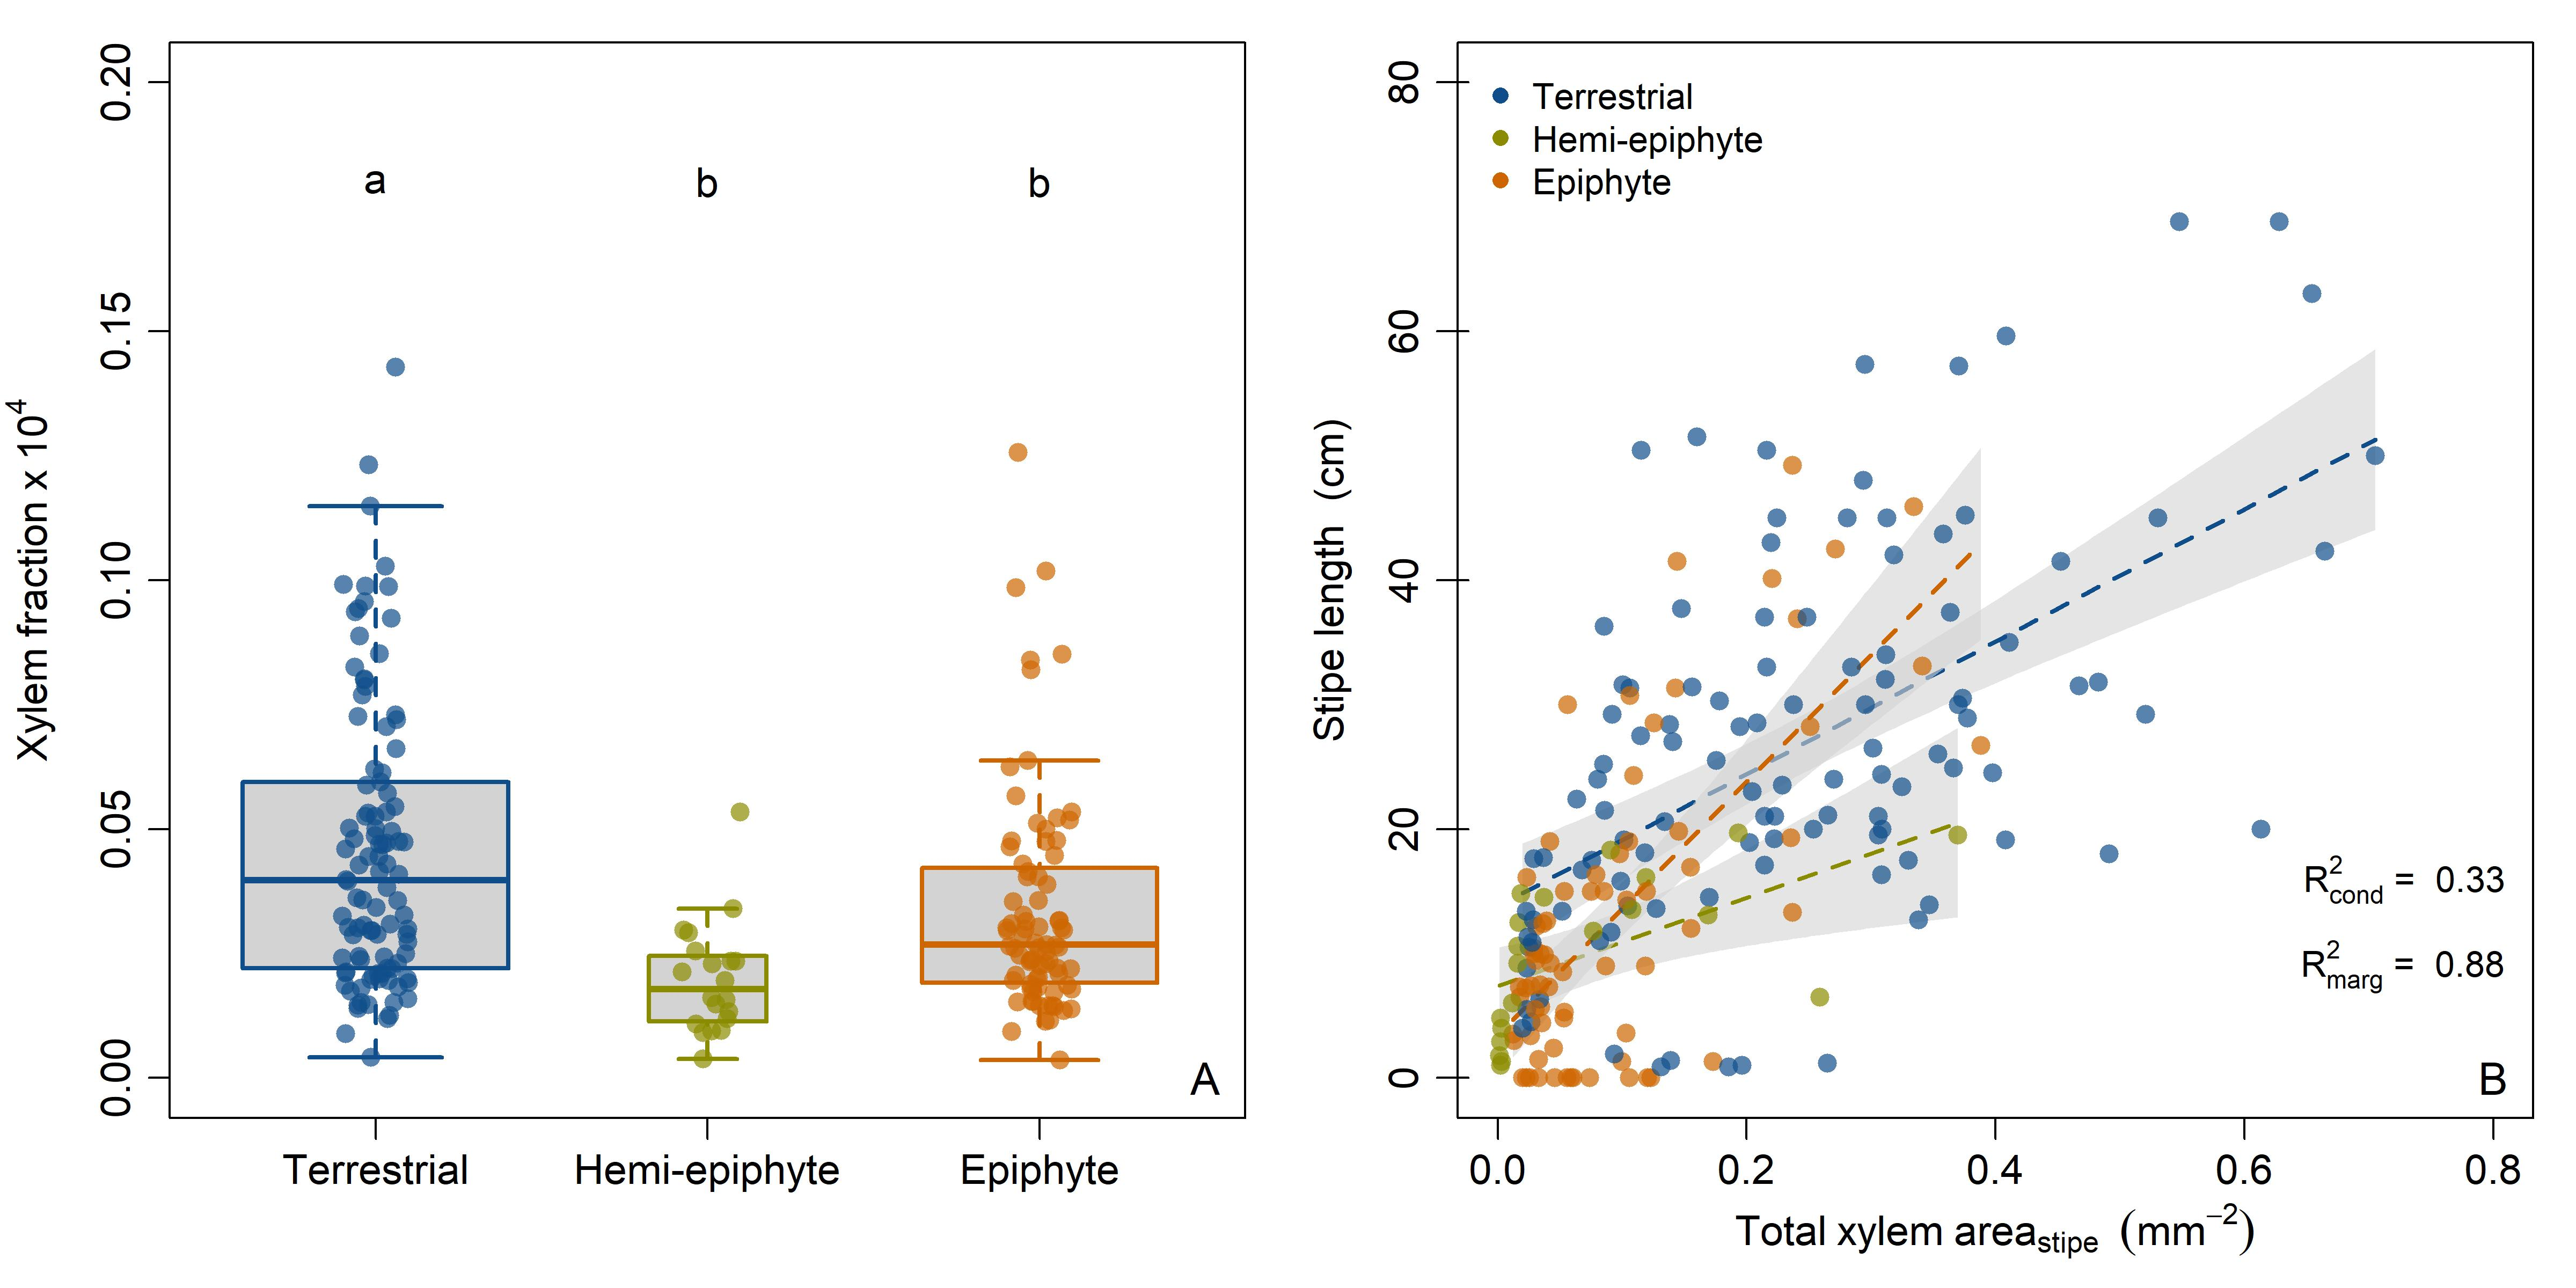

The script that saved this image:

#stipe bivariate plots

source("master_scripts/plot_objects.R")
source("functions_packages/basic_functions.R")
source("functions_packages/ci_functions.R")
library(plotrix)

alldata <- read.csv("calculated_data/ferns_traits_complete.csv")
alldata$id <- paste(alldata$genusspecies, alldata$plant_no, sep="-")
#reorder from ground to canopy 
alldata$niche2<-factor(alldata$niche2, 
                       levels=c("terrestrial", "hemi-epiphyte", "epiphyte"))
alldata_nona <- alldata[complete.cases(alldata$xylem_area_um2),]
alldata2 <- alldata_nona[alldata_nona$xylem_area_mm2 < .8,]
#remove outliers detected in stats (lomjap-hemi)
alldata3 <- alldata2[!alldata2$id  %in% c("lomjap-4","lomjap-3","lomjap-6"),]

alldata3$xylemfrac <- (alldata3$xylem_area_mm2 / (alldata3$lamina_area_cm2 * 100))*10000
#xylemfrac is unitless standardized stem xylem measurement (huber value)
#multiple x 100000 for ease of view


##separate habitat dataframes for all traits -----
terr <- alldata3[alldata3$niche2 == "terrestrial",]
hemi <- alldata3[alldata3$niche2 == "hemi-epiphyte",]
epi <- alldata3[alldata3$niche2 == "epiphyte",]

#simple models ------
terr_mod_xa <- lm(stipe_length_cm ~ xylem_area_mm2, data=terr)
hemi_mod_xa <- lm(stipe_length_cm ~ xylem_area_mm2, data=hemi)
epi_mod_xa <- lm(stipe_length_cm ~ xylem_area_mm2, data=epi)

#plot bits -----
cldxylemfrac <- c("a","b","b" )

# jpeg(filename = "master_scripts/figure2.jpeg",
#      width = 12, height = 6, units = "in", res= 400)

# windows(12,5)
par(mfrow=c(1,2),mgp=c(2.5,.75,0), mar=c(4,4,1,1), cex.lab=1.15,cex.axis=1.15)


#xylem area
boxplot(xylemfrac ~ niche2, data=alldata3[alldata3$xylemfrac < .15,],
        xaxt='n',ylim=c(0, .2),
        border=trtcols, varwidth=TRUE, outline=FALSE,xlab="",
        boxlwd=2,whisklwd=2,staplelwd=2, ylab=xylemfrac_lab)
axis(1, boxlabs, at=1:3, cex.axis=1.15)
stripchart(xylemfrac ~ niche2, data=alldata3[alldata3$xylemfrac < .15,],
           vertical = TRUE, method = "jitter",cex=1.25,
           pch = 16,col= trtcols2, xaxt='n', add=TRUE)
text(3.5, 0, "A", cex=1.25)
text(x=1:3, y=.18, cldxylemfrac, cex=1.15)

#xylem stipe
plot(stipe_length_cm ~ xylem_area_mm2, data=alldata3, type='n',
     ylab=stipe_lab, xlab=xylem_lab, xlim=c(0,.8), ylim=c(0,80))
axis(2, labels=FALSE, tcl=-.25)
axis(2, labels=FALSE, tcl=.25)
predline(terr_mod_xa, col=trtcols[1], lwd=2, lty=2)
predline(hemi_mod_xa, col=trtcols[2], lwd=2, lty=2)
predline(epi_mod_xa, col=trtcols[3], lwd=2, lty=2)
points(stipe_length_cm ~ xylem_area_mm2, data=alldata3, col=trtcols2[niche2],
     pch=16,cex=1.25)
legend("topleft", legend = boxlabs, pch=16, col=trtcols, bty="n", inset=.01,1.15)
text(.8, 0, "B", cex=1.25)
text(.85, 16, expression(paste(R[cond]^{"2"}," = "," 0.33")), 1.25)
text(.85, 9, expression(paste(R[marg]^{"2"}," = "," 0.88")), 1.25)


# #xylem_lamina
# with(alldata2, plot(log10(lamina_area_cm2) ~ log10(xylem_area_mm2),
#                    ylab=lamina_lab, xlab=xylem_lab,axes=FALSE,
#                    pch=16, col=trtcols2[niche2],cex=1.25))
# magaxis(side=c(1,2), unlog=c(1,2), frame.plot=TRUE)
# # legend("topleft", legend = boxlabs, pch=16, col=trtcols, bty="n", inset=.01)
# ablineclip(terr_mod_xala, x1=log10(0.00252200), 
#            x2=log10(0.89649758),
#            col=trtcols[1], lwd=3, lty=2)
# ablineclip(hemi_mod_xala, x1=log10(0.00140100), 
#            x2=log10(0.65607611),
#            col=trtcols[2], lwd=3, lty=2)
# ablineclip(epi_mod_xala, x1=log10(0.00939000), 
#            x2=log10(0.25124324),
#            col=trtcols[3], lwd=3, lty=2)
# 
# text(log10(0.0015), log10(1900), "D", cex=1.25)


 # dev.off()
